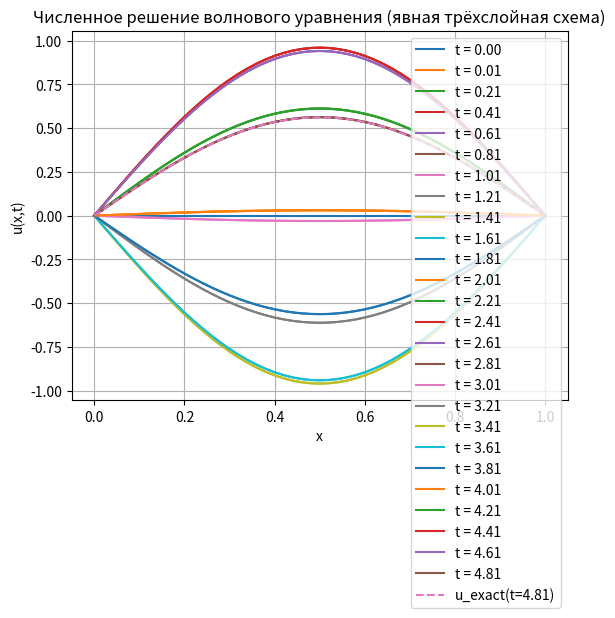

This figure's Python source:
import numpy as np
import matplotlib.pyplot as plt

L = 1.0
a = 1.0

N = 50
h = L / N

T0 = L / a
tau0 = h / a

tau = 0.5 * tau0
T = 5.0 * T0
K = int(T / tau)

M = 20

c = a * tau / h
print(f"c = {c:.3f}  (для устойчивости нужно |c| < 1)")


def mu1(x):
    return 0.0 * x

def mu2(x):
    return (np.pi * a / L) * np.sin(np.pi * x / L)

def mu3(t):
    return 0.0

def mu4(t):
    return 0.0

def f_func(x, t):
    return 0.0 * x


def u_exact(x, t):
    return np.sin(np.pi * x / L) * np.sin(np.pi * a * t / L)


x = np.linspace(0.0, L, N + 1)

u_prev = np.zeros(N + 1)
u_cur = np.zeros(N + 1)
u_next = np.zeros(N + 1)

for j in range(N + 1):
    u_prev[j] = mu1(x[j])

u_prev[0] = mu3(0.0)
u_prev[-1] = mu4(0.0)

t = tau

u_cur[0] = mu3(t)
u_cur[-1] = mu4(t)

for j in range(1, N):
    uxx0 = (u_prev[j + 1] - 2.0 * u_prev[j] + u_prev[j - 1]) / h**2
    u_cur[j] = (
        u_prev[j]
        + tau * mu2(x[j])
        + 0.5 * tau**2 * (a**2 * uxx0 + f_func(x[j], 0.0))
    )

snapshots = []
times = []

snapshots.append(u_prev.copy())
times.append(0.0)
snapshots.append(u_cur.copy())
times.append(t)

for n in range(1, K):
    t_n = n * tau
    t_np1 = (n + 1) * tau

    for j in range(1, N):
        u_next[j] = (
            2.0 * (1.0 - c**2) * u_cur[j]
            - u_prev[j]
            + c**2 * (u_cur[j + 1] + u_cur[j - 1])
            + tau**2 * f_func(x[j], t_n)
        )

    u_next[0] = mu3(t_np1)
    u_next[-1] = mu4(t_np1)

    if n % M == 0:
        snapshots.append(u_next.copy())
        times.append(t_np1)

    u_prev, u_cur, u_next = u_cur, u_next, u_prev


t_final = K * tau
u_true_final = u_exact(x, t_final)
max_err = np.max(np.abs(u_cur - u_true_final))

print(f"\nФинальное время: t_final = {t_final:.4f}")
print(f"Максимальная погрешность (∞-норма): {max_err:.3e}")

plt.figure()
for u, tt in zip(snapshots, times):
    plt.plot(x, u, label=f"t = {tt:.2f}")

plt.plot(x, u_exact(x, times[-1]), '--', label=f"u_exact(t={times[-1]:.2f})")

plt.xlabel("x")
plt.ylabel("u(x,t)")
plt.title("Численное решение волнового уравнения (явная трёхслойная схема)")
plt.grid(True)
plt.legend()
plt.show()
